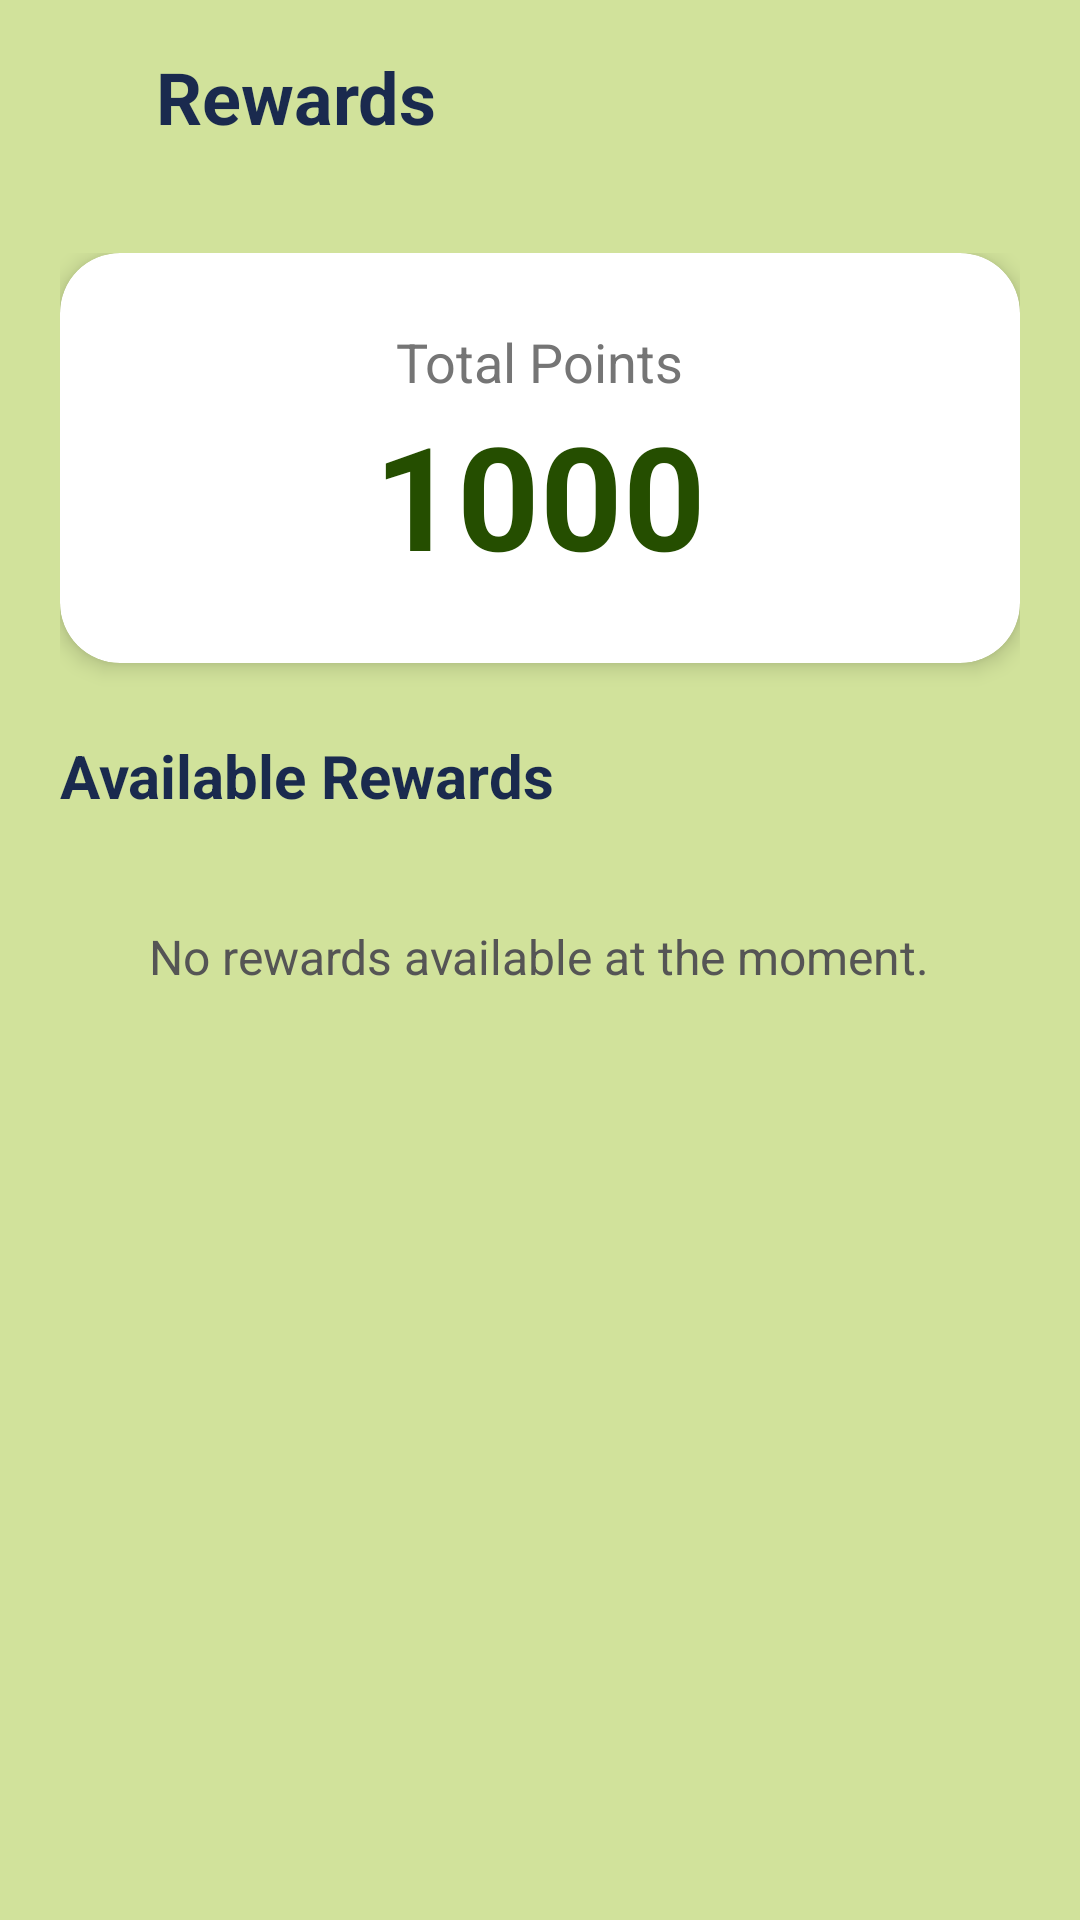

The Android layout XML behind this screen, and the referenced resources:
<!-- AndroidManifest.xml: application theme Theme.GROUPASGN -->
<!-- res/layout/activity_rewards.xml -->
<?xml version="1.0" encoding="utf-8"?>
<androidx.constraintlayout.widget.ConstraintLayout xmlns:android="http://schemas.android.com/apk/res/android"
    xmlns:app="http://schemas.android.com/apk/res-auto"
    android:layout_width="match_parent"
    android:layout_height="match_parent"
    android:background="@color/theme_green_bg">

    <LinearLayout
        android:id="@+id/rewards_header"
        android:layout_width="match_parent"
        android:layout_height="wrap_content"
        android:orientation="horizontal"
        android:padding="16dp"
        android:gravity="center_vertical"
        app:layout_constraintTop_toTopOf="parent">

        <ImageView
            android:id="@+id/btn_back_rewards"
            android:layout_width="28dp"
            android:layout_height="28dp"
            android:src="@drawable/outline_arrow_drop_down_24"
            android:rotation="90"
            app:tint="@color/theme_accent_blue"
            android:contentDescription="Back" />

        <TextView
            android:layout_width="wrap_content"
            android:layout_height="wrap_content"
            android:text="Rewards"
            android:textSize="24sp"
            android:textStyle="bold"
            android:textColor="@color/theme_accent_blue"
            android:layout_marginStart="8dp" />
    </LinearLayout>

    <androidx.core.widget.NestedScrollView
        android:layout_width="match_parent"
        android:layout_height="0dp"
        app:layout_constraintTop_toBottomOf="@id/rewards_header"
        app:layout_constraintBottom_toBottomOf="parent">

        <LinearLayout
            android:layout_width="match_parent"
            android:layout_height="wrap_content"
            android:orientation="vertical"
            android:padding="20dp"
            android:gravity="center_horizontal">

            <androidx.cardview.widget.CardView
                android:layout_width="match_parent"
                android:layout_height="wrap_content"
                app:cardCornerRadius="20dp"
                app:cardElevation="4dp"
                android:layout_marginBottom="24dp">

                <LinearLayout
                    android:layout_width="match_parent"
                    android:layout_height="wrap_content"
                    android:orientation="vertical"
                    android:padding="24dp"
                    android:gravity="center">

                    <TextView
                        android:layout_width="wrap_content"
                        android:layout_height="wrap_content"
                        android:text="Total Points"
                        android:textSize="18sp"
                        android:textColor="#757575" />

                    <TextView
                        android:id="@+id/reward_total_points"
                        android:layout_width="wrap_content"
                        android:layout_height="wrap_content"
                        android:text="1000"
                        android:textSize="48sp"
                        android:textStyle="bold"
                        android:textColor="@color/theme_dark_green" />

                </LinearLayout>
            </androidx.cardview.widget.CardView>

            <TextView
                android:layout_width="match_parent"
                android:layout_height="wrap_content"
                android:text="Available Rewards"
                android:textSize="20sp"
                android:textStyle="bold"
                android:textColor="@color/theme_accent_blue"
                android:layout_marginBottom="16dp" />

            
            <TextView
                android:layout_width="wrap_content"
                android:layout_height="wrap_content"
                android:text="No rewards available at the moment."
                android:textSize="16sp"
                android:textColor="#555555"
                android:layout_marginTop="20dp" />

        </LinearLayout>
    </androidx.core.widget.NestedScrollView>

</androidx.constraintlayout.widget.ConstraintLayout>
<!-- resources referenced by this layout -->
<resources>
  <color name="theme_accent_blue">#1A2A4E</color>
  <color name="theme_dark_green">#254E00</color>
  <color name="theme_green_bg">#D1E29B</color>
  <style name="Theme.GROUPASGN" parent="Base.Theme.GROUPASGN" />
  <style name="Base.Theme.GROUPASGN" parent="Theme.Material3.Light.NoActionBar">
          <item name="android:windowTranslucentStatus">true</item>
          <item name="android:windowContentOverlay">@null</item>
          <item name="android:windowBackground">#D1E29B</item>
      </style>
</resources>
